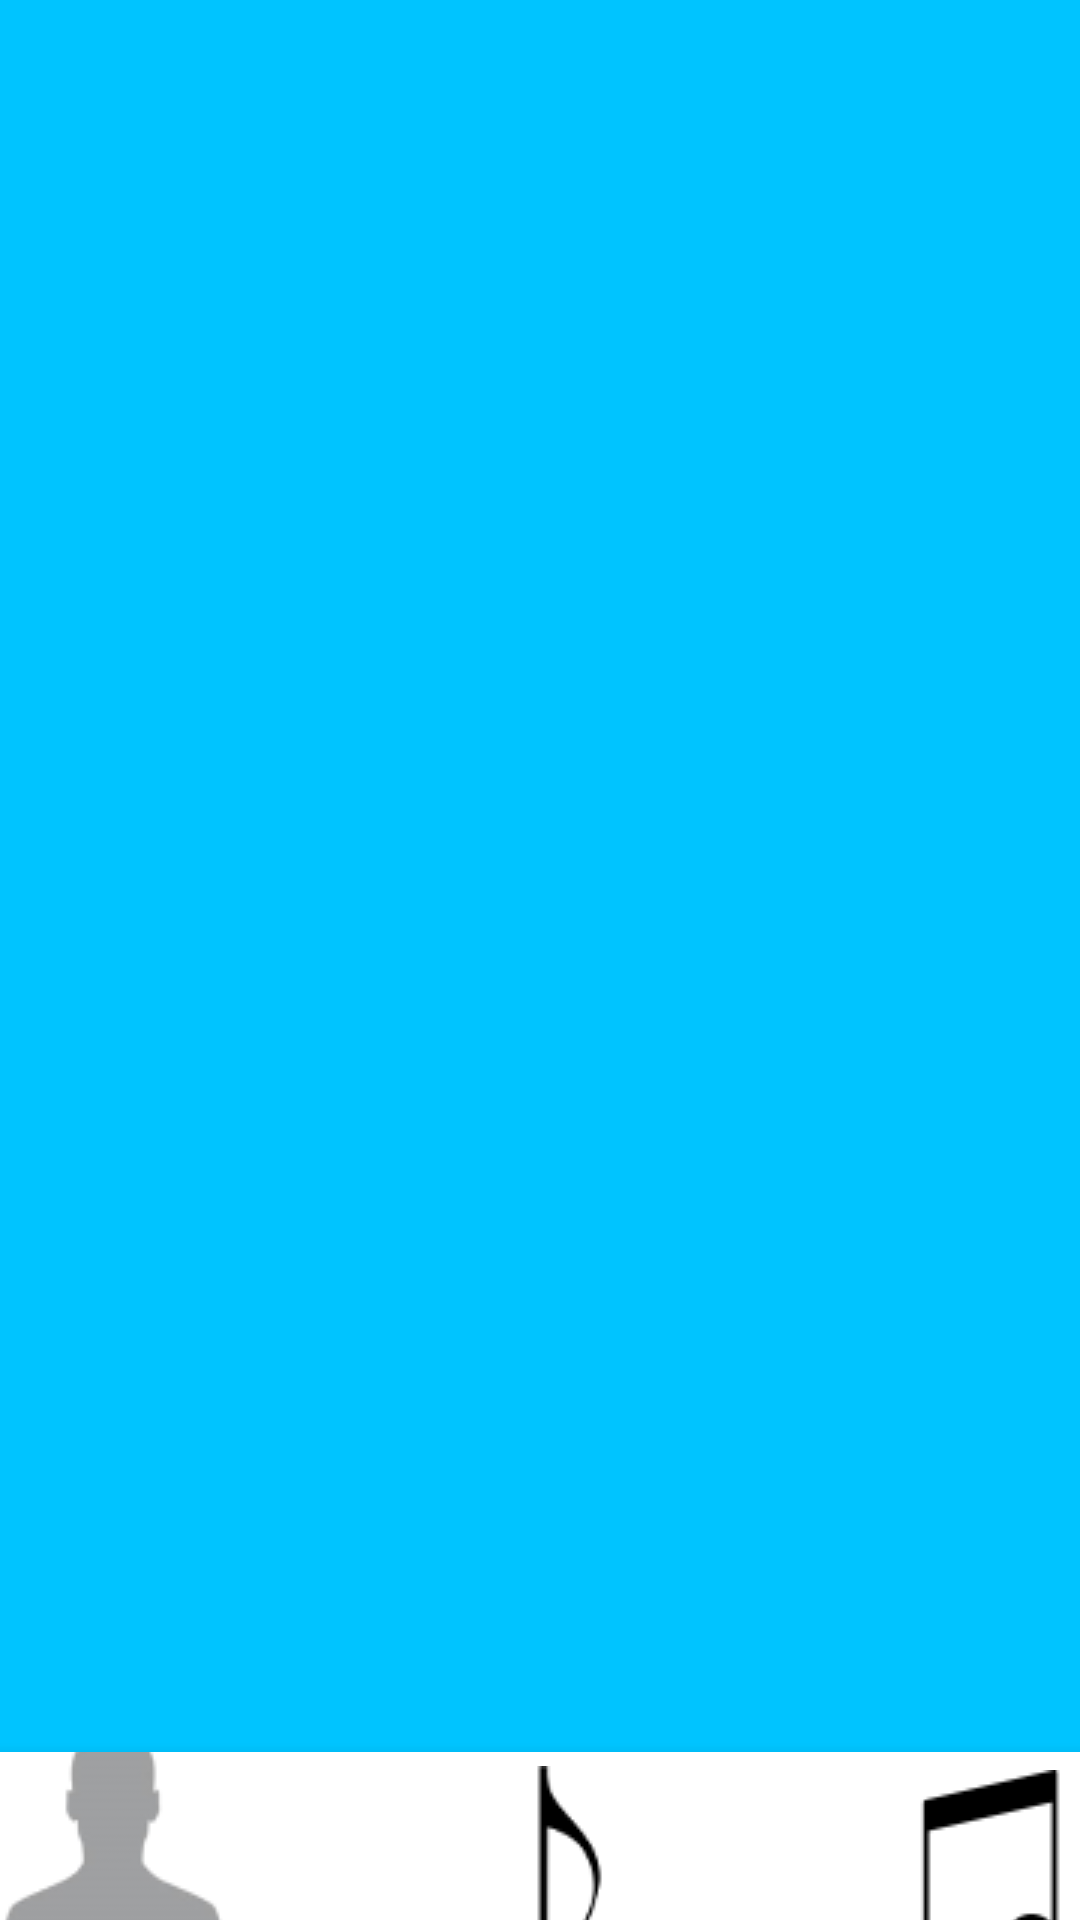

Reconstruct the res/layout file that produces this screen, plus the resources it refers to.
<!-- AndroidManifest.xml: activity theme SplashTheme -->
<!-- res/layout/activity_main.xml -->
<?xml version="1.0" encoding="utf-8"?>
<androidx.constraintlayout.widget.ConstraintLayout xmlns:android="http://schemas.android.com/apk/res/android"
    xmlns:app="http://schemas.android.com/apk/res-auto"
    xmlns:tools="http://schemas.android.com/tools"
    android:layout_width="match_parent"
    android:layout_height="match_parent"
    android:background="#00C4FF"
    tools:context=".MainActivity">




    <com.google.android.material.bottomnavigation.BottomNavigationView
        android:id="@+id/bottomNavigationView"
        android:layout_width="fill_parent"
        android:layout_height="wrap_content"
        android:background="@android:color/background_light"
        app:layout_constraintBottom_toBottomOf="parent"
        app:layout_constraintEnd_toEndOf="parent"
        app:layout_constraintHorizontal_bias="0.0"
        app:layout_constraintStart_toStartOf="parent">

        <LinearLayout
            android:id="@+id/ProfileLayout"
            android:layout_width="wrap_content"
            android:layout_height="match_parent"
            android:gravity="start"
            android:orientation="horizontal">

            <ImageButton
                android:id="@+id/ProfileButton"
                android:layout_width="0dp"
                android:layout_height="match_parent"
                android:layout_weight="1"
                android:background="@drawable/round_button"
                android:contentDescription="@string/profile_image_button"
                android:onClick="Profile_nav"
                android:src="@drawable/profile_image_small" />

        </LinearLayout>

        <LinearLayout
            android:id="@+id/LearnLayout"
            android:layout_width="match_parent"
            android:layout_height="match_parent"
            android:gravity="center_horizontal"
            android:orientation="horizontal">

            <ImageButton
                android:id="@+id/LearnButton"
                android:layout_width="wrap_content"
                android:layout_height="84dp"
                android:layout_gravity="start"
                android:background="@drawable/round_button"
                android:contentDescription="@string/learn_image_button"
                android:onClick="Learn_nav_button"
                android:src="@drawable/quaver_button_small" />
        </LinearLayout>

        <LinearLayout
            android:id="@+id/PlayLayout"
            android:layout_width="match_parent"
            android:layout_height="match_parent"
            android:gravity="center|end"
            android:orientation="horizontal">

            <ImageButton
                android:id="@+id/PlayButton"
                android:layout_width="wrap_content"
                android:layout_height="87dp"
                android:layout_gravity="start"
                android:background="@drawable/round_button"
                android:contentDescription="@string/play_image_button"
                android:onClick="Play_nav"
                android:src="@drawable/small_two_quavers" />
        </LinearLayout>

    </com.google.android.material.bottomnavigation.BottomNavigationView>

    <androidx.viewpager.widget.ViewPager
        android:id="@+id/MainPager"
        android:layout_width="411dp"
        android:layout_height="602dp"
        android:layout_marginTop="50dp"
        android:layout_marginBottom="44dp"
        app:layout_constraintBottom_toTopOf="@+id/bottomNavigationView"
        app:layout_constraintEnd_toEndOf="parent"
        app:layout_constraintStart_toStartOf="parent"
        app:layout_constraintTop_toTopOf="parent" />

</androidx.constraintlayout.widget.ConstraintLayout>
<!-- resources referenced by this layout -->
<resources>
  <!-- drawable profile_image_small: png bitmap (drawable-v24, 7268 bytes) -->
  <!-- drawable quaver_button_small: png bitmap (drawable-v24, 2128 bytes) -->
  <!-- drawable round_button (drawable) -->
  <?xml version="1.0" encoding="utf-8"?>
  <shape xmlns:android="http://schemas.android.com/apk/res/android" android:shape="rectangle">
  <solid android:color="#ffffff"/>
  <corners android:radius="8dp"/>
  </shape>
  <!-- drawable small_two_quavers: png bitmap (drawable-v24, 2053 bytes) -->
  <string name="learn_image_button">Learn Image Button</string>
  <string name="play_image_button">Play Image Button</string>
  <string name="profile_image_button">profile image button</string>
  <style name="SplashTheme" parent="AppTheme">
          <item name="android:windowBackground">@drawable/launcher</item>
      </style>
  <style name="AppTheme" parent="Theme.AppCompat.Light.NoActionBar">
          
          <item name="colorPrimary">@color/colorPrimary</item>
          <item name="colorPrimaryDark">@color/colorPrimaryDark</item>
          <item name="colorAccent">@color/colorAccent</item>
      </style>
  <!-- drawable launcher (drawable) -->
  <?xml version="1.0" encoding="utf-8"?>
      <layer-list xmlns:android="http://schemas.android.com/apk/res/android">
      <item>
          <shape xmlns:android="http://schemas.android.com/apk/res/android"
              android:shape="rectangle">
              <solid android:color="@android:color/holo_blue_light" />
          </shape>
      </item>
          <item>
              <bitmap
                  android:gravity="center"
                  android:src= "@drawable/ic_launcher"/>
          </item>
      </layer-list>
  <!-- drawable ic_launcher: png bitmap (mipmap-hdpi, 2480 bytes) -->
  <!-- not gathered from this repository: default colours our renderer supplied (Android Studio template values) -->
  <color name="colorPrimary">#FF6200EE</color>
  <color name="colorPrimaryDark">#FF3700B3</color>
  <color name="colorAccent">#FF03DAC5</color>
</resources>
